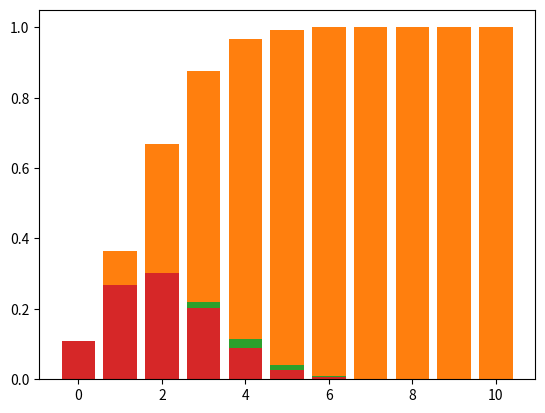

Recreate this plot in Python.
# -*- coding: utf-8 -*-
"""
Probability lab #4

[redacted]
"""

import numpy as np
from scipy.stats import binom
import matplotlib.pyplot as plt

# 1
# You apply to 10 companies for a job, and each company offers
# jobs to 20% of (qualified) applicants.  Compute a sample of
# replies, using 0 for no offer, and 1 for offer.
np.random.binomial(1, 0.2, size=10)

# 2 
# Repeat the experiment 10,000 times, and record in an array
# the number of offers for each experiment.
results = np.array([np.random.binomial(1, 0.2, size=10).sum() for i in range(10_000)])

# 3
# Plot your vector from 2 as a bar plot, showing for each possible
# value 0-10, the fraction of experiments that resulted in that value.
# Use the bar() function of matplotlib for the bar plot.  It takes
# two arguments: an array of x locations for the bars, and the values
# for the bar heights.
p = np.bincount(results, minlength=11)/results.size
plt.bar(range(11),p)

# 4
# using your data from problem 3, create another graph, but this time,
# for value i (from 0-10) show the fraction of experiments in which
# the number of offers was less than or equal to i. The value for 10 should
# be 1.0.  (Hint: consider using function numpy.cumsum()).
plt.bar(range(11),np.cumsum(p))

# 5
# Create another plot as in part 3, but this time get your array 
# of values from  a call to function numpy.random.binomial().
np_res = np.random.binomial(11, 0.2, size=10_000)
p = np.bincount(np_res, minlength=11)/np_res.size
plt.bar(range(11),p)

# 6
# create another plot as in part 3, but this time get your array
# of values from calls to function scipy.stats.binom().  This
# function will give you the PMF of the binomial distribution, so
# you don't have to simulate a bunch of trials.
binom_res = binom.pmf(np.arange(11), 10, .2)
plt.bar(range(11), binom_res)

# 7
# If you have time, compute the probability of getting 2 job offers 
# after 8 applications, given the the probability of an offer in one
# application is 0.1.  Do this through simulation and through the
# use of scipy.stats.binom().
binom.pmf(n=8,k=2,p=.1)

